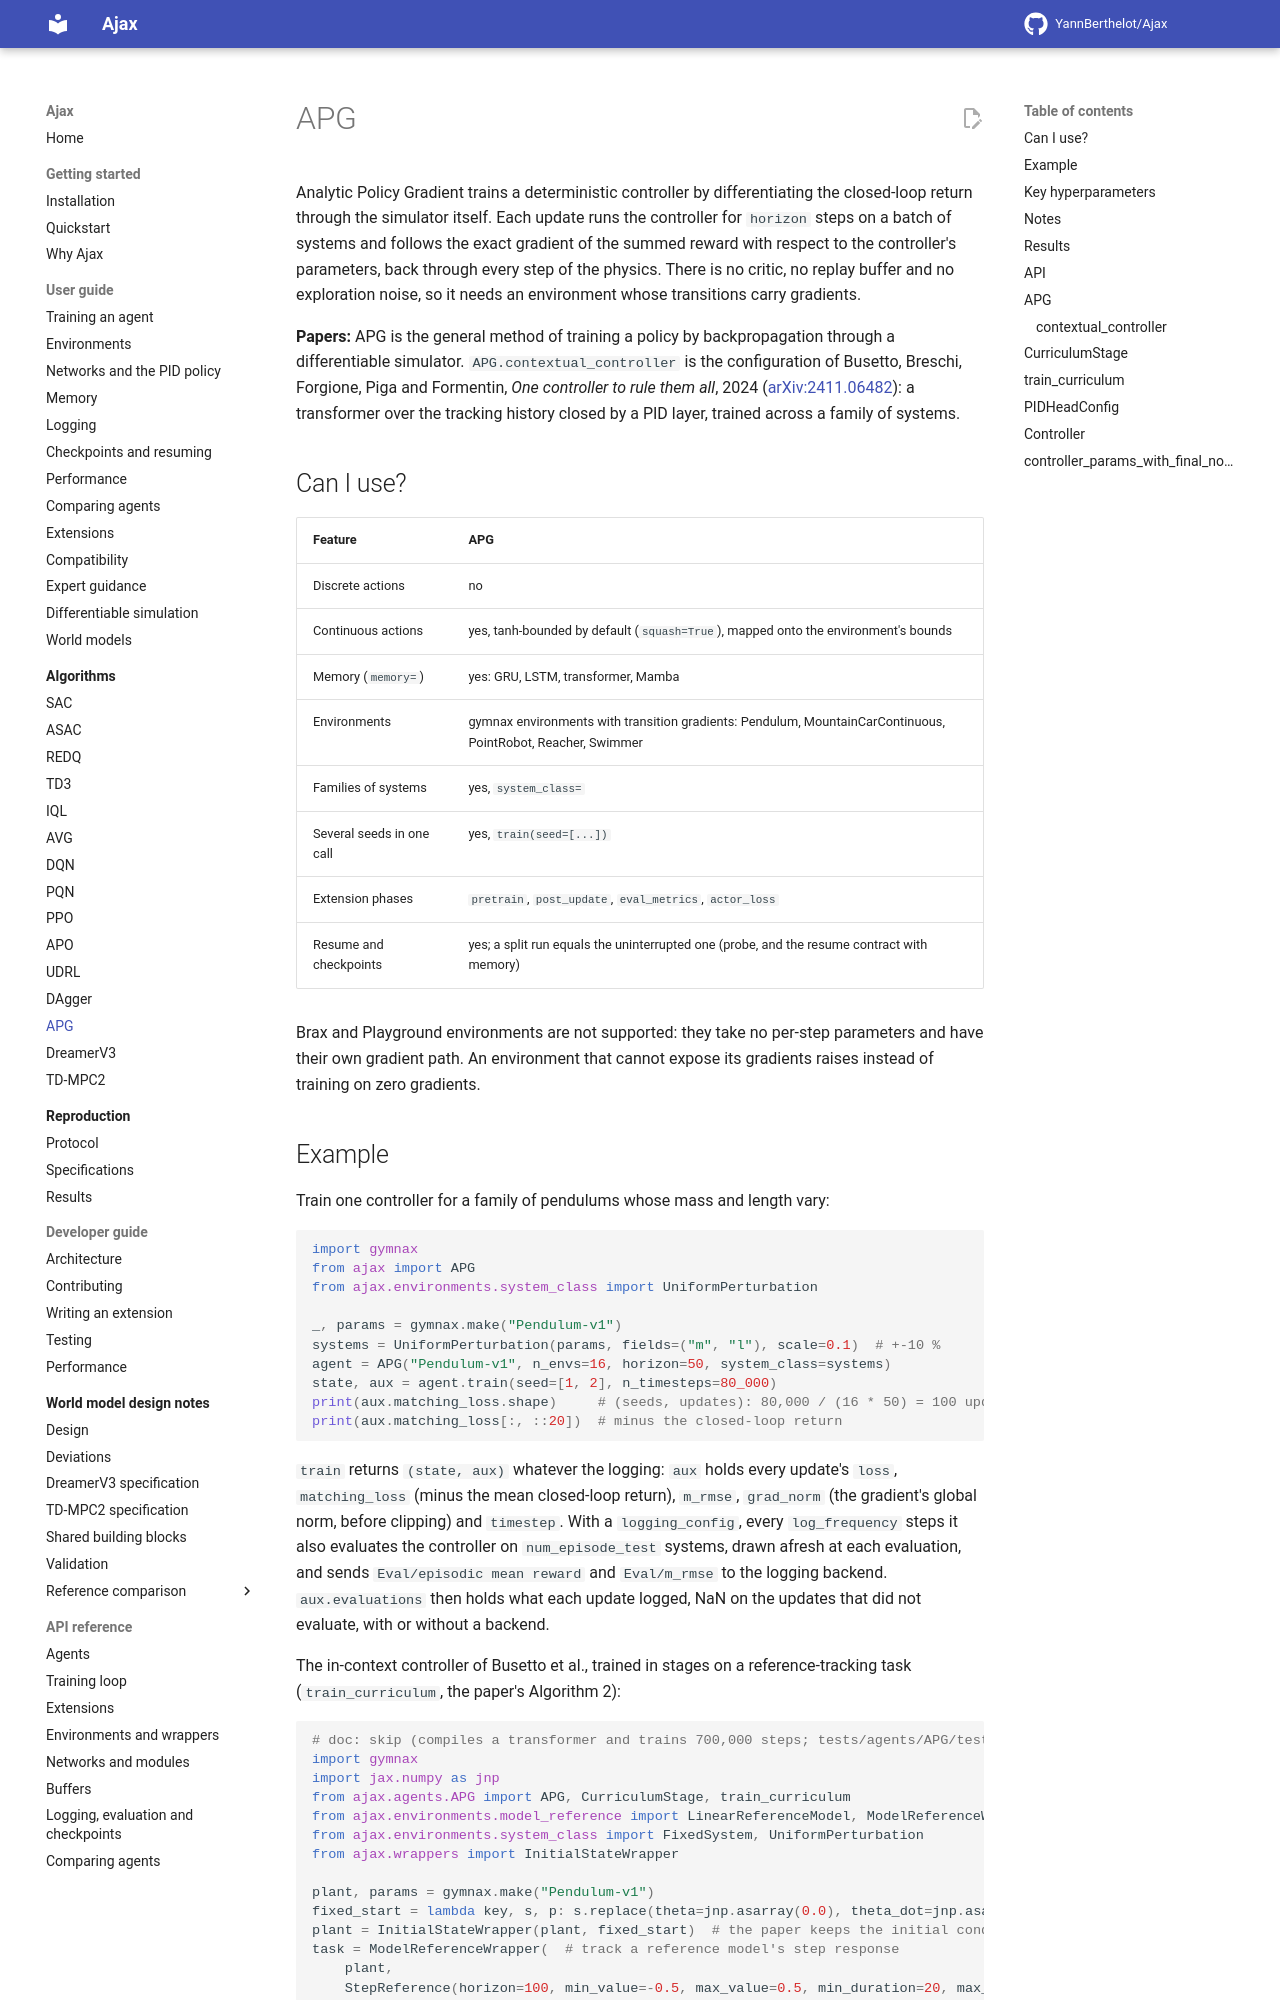

repository: YannBerthelot/Ajax · page: 0.4/algorithms/apg/index.html · generator: mkdocs

# APG

Analytic Policy Gradient trains a deterministic controller by
differentiating the closed-loop return through the simulator itself. Each
update runs the controller for `horizon` steps on a batch of systems and
follows the exact gradient of the summed reward with respect to the
controller's parameters, back through every step of the physics.

**Papers:** APG is the general method of training a policy by
backpropagation through a differentiable simulator. `APG.contextual_controller`
is the configuration of Busetto, Breschi, Forgione, Piga and Formentin, *One
controller to rule them all*, 2024
([arXiv:2411.06482](https://arxiv.org/abs/2411.06482)): a transformer over the
tracking history closed by a PID layer, trained across a family of systems.
Its reference code is `buswayne/in-context-controller` at `7eb094ce17`.

## When to use it

APG needs an environment whose transitions carry gradients. On one, it
follows the exact gradient of the return, with no critic, replay buffer or
exploration noise. It suits control tasks, such as training one controller
for a whole family of systems. [Differentiable
simulation](../guide/differentiable-simulation.md) covers system classes,
transition gradients and the reference-tracking wrapper.

| Feature | APG |
| --- | --- |
| Discrete actions | no |
| Continuous actions | yes, `tanh`-bounded by default (`squash=True`), mapped onto the environment's bounds |
| Memory (`memory=`) | yes: GRU, LSTM, transformer, Mamba, with `expert_policy` and extensions ([Memory](../guide/memory.md)) |
| Environments | gymnax environments with transition gradients: Pendulum, MountainCarContinuous, PointRobot, Reacher, Swimmer |
| Families of systems | yes, `system_class=` |
| Several seeds in one call | yes, `train(seed=[...])` |
| Extension phases | `pretrain`, `post_update`, `eval_metrics`, `observe`, `actor_loss`, `transform_action`, `actuate` ([which extensions run](../guide/compatibility.md)) |
| Resume and checkpoints | yes; a run split by a checkpoint equals the run left whole |

Brax and Playground environments are not supported: they take no per-step
parameters and have their own gradient path. An environment that cannot
expose its gradients raises instead of training on zero gradients.
